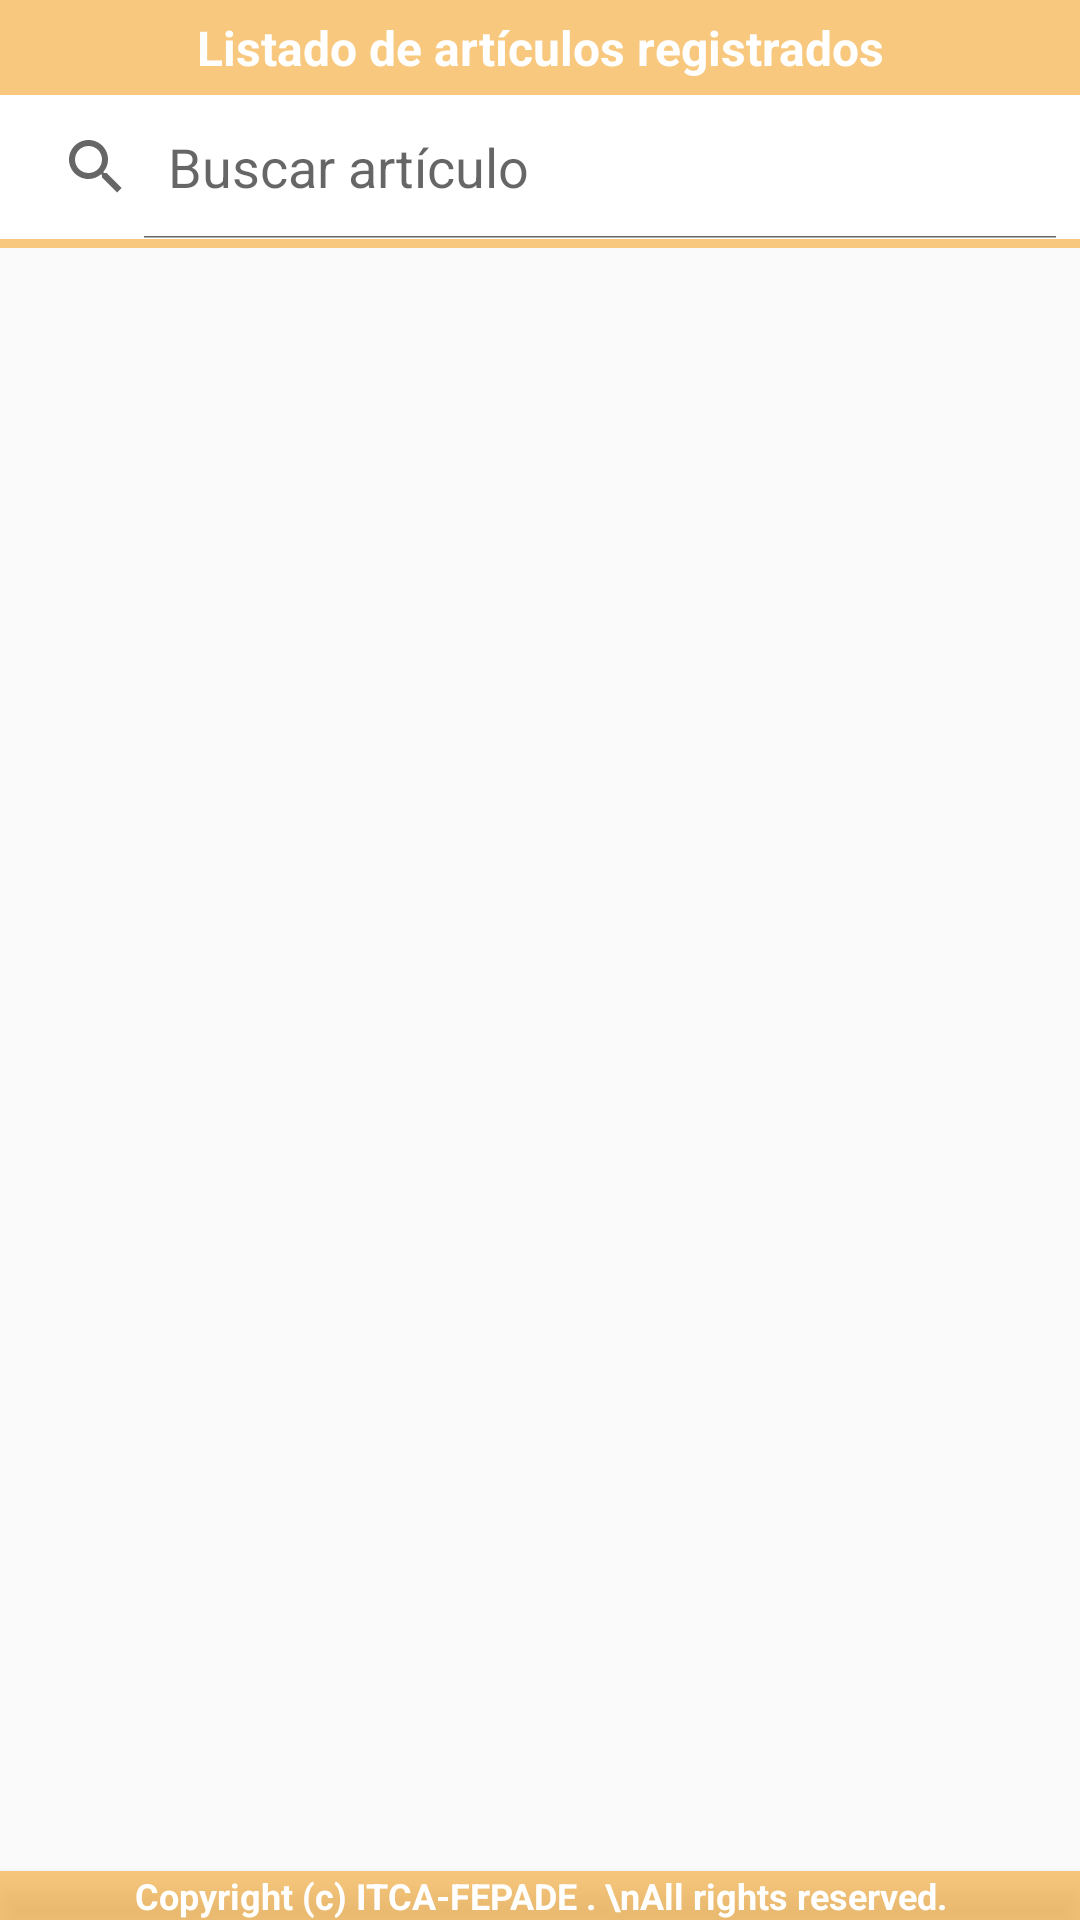

The Android layout XML behind this screen, and the referenced resources:
<!-- AndroidManifest.xml: application theme AppTheme -->
<!-- res/layout/activity_list_view_articulos.xml -->
<?xml version="1.0" encoding="utf-8"?>
<RelativeLayout xmlns:android="http://schemas.android.com/apk/res/android"
    xmlns:app="http://schemas.android.com/apk/res-auto"
    xmlns:tools="http://schemas.android.com/tools"
    android:layout_width="match_parent"
    android:layout_height="match_parent"
    >


<LinearLayout
    android:layout_width="match_parent"
    android:layout_height="wrap_content"
    android:layout_gravity="center"
    android:gravity="center"
    android:background="#95F5A426"
    android:orientation="vertical">

<TextView
    android:layout_width="match_parent"
    android:layout_height="wrap_content"
    android:text="Listado de artículos registrados"
    android:textAllCaps="false"
    android:textAlignment="center"
    android:textSize="16dp"
    android:textStyle="bold"
    android:textColor="@color/white"
    android:paddingTop="5dp"
    android:paddingBottom="5dp"
    android:textAppearance="@style/Base.TextAppearance.AppCompat.Large" />

<SearchView
    android:id="@+id/searchView"
    android:layout_width="match_parent"
    android:layout_height="match_parent"
    android:background="#fff"
    android:queryHint="Buscar artículo"
    android:iconifiedByDefault="false"
    />

<Space
    android:layout_width="match_parent"
    android:layout_height="3dp"/>

</LinearLayout>

<ListView
    android:id="@+id/listViewPersonas"
    android:layout_width="match_parent"
    android:layout_height="wrap_content"
    android:layout_marginTop="80dp"
    android:layout_marginBottom="35dp"/>

<TextView
    android:id="@+id/tv_destino"
    android:layout_width="wrap_content"
    android:layout_height="wrap_content"
    android:layout_alignParentBottom="true"
    android:layout_alignParentEnd="true"
    android:layout_alignParentLeft="true"
    android:layout_alignParentRight="true"
    android:layout_alignParentStart="true"
    android:layout_gravity="center"
    android:text="Copyright (c) ITCA-FEPADE . \nAll rights reserved."
    android:textColor="@color/white"
    android:textSize="12sp"
    android:textStyle="bold"
    android:elevation="4dp"
    android:background="#95F5A426"
    android:textAlignment="center"
    android:layout_marginTop="10dp"/>

    </RelativeLayout>
<!-- resources referenced by this layout -->
<resources>
  <color name="white">#fff</color>
  <style name="AppTheme" parent="Theme.AppCompat.Light">
          
          <item name="colorPrimary">@color/colorPrimary</item>
          <item name="colorPrimaryDark">@color/colorPrimaryDark</item>
          <item name="colorAccent">@color/colorAccent</item>
      </style>
  <color name="colorPrimary">#fff</color>
  <color name="colorPrimaryDark">#fff</color>
  <color name="colorAccent">#95F5A426</color>
</resources>
